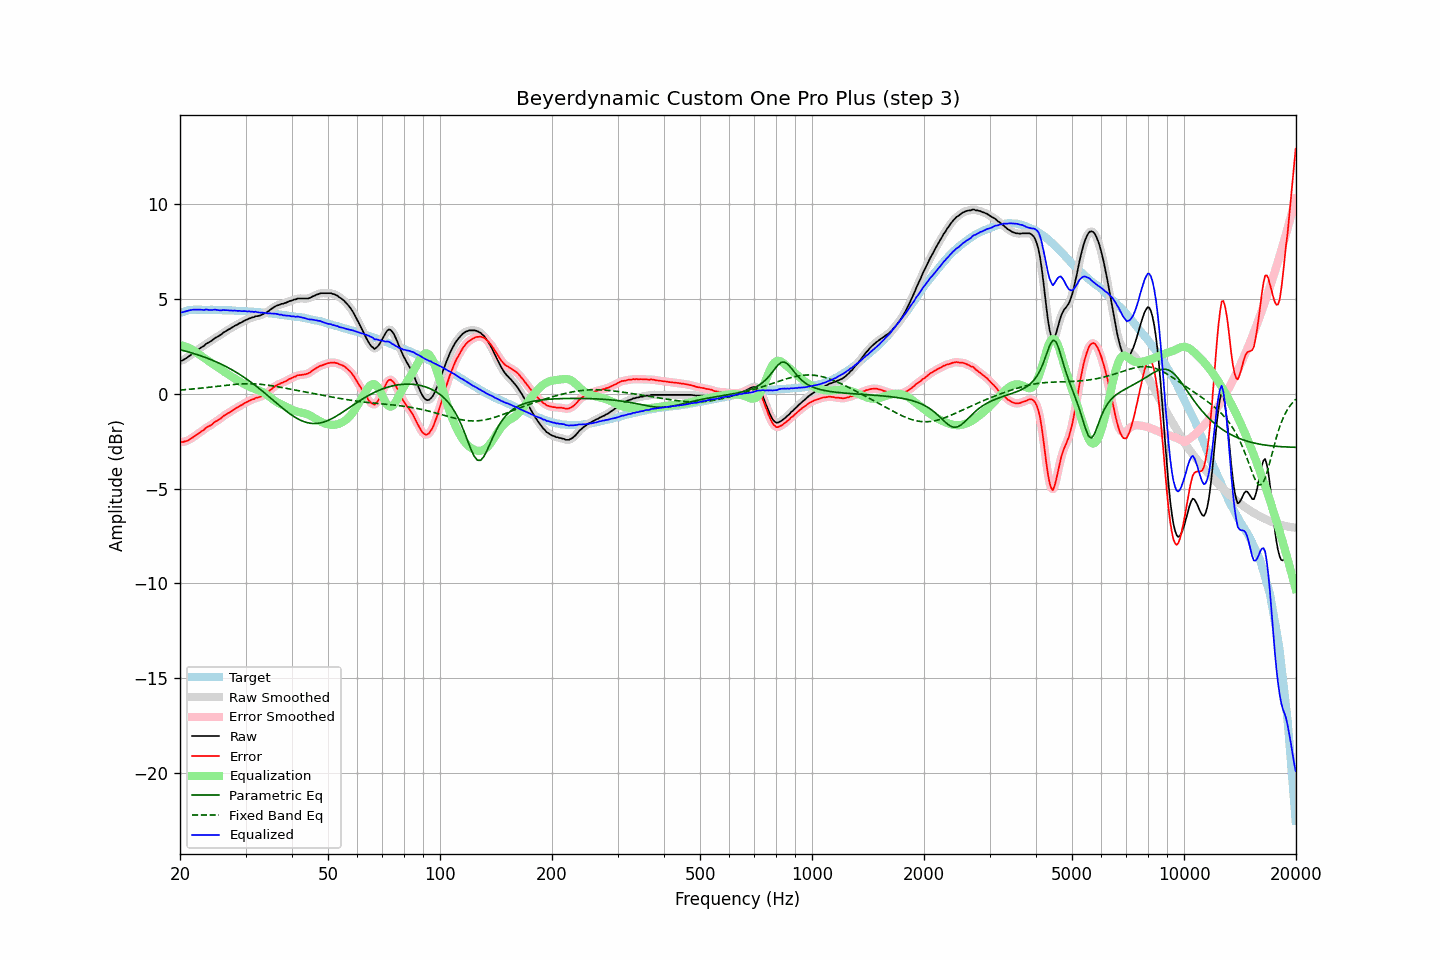

The table this chart was drawn from, first rows:
frequency, raw, error, smoothed, error_smoothed, equalization, parametric_eq, fixed_band_eq, equalized_raw, equalized_smoothed, target
20.00, 1.73, -2.53, 1.72, -2.54, 2.56, 2.32, 0.20, 4.29, 4.29, 4.26
20.20, 1.74, -2.55, 1.75, -2.54, 2.55, 2.30, 0.20, 4.29, 4.30, 4.29
20.40, 1.78, -2.54, 1.78, -2.54, 2.53, 2.28, 0.21, 4.31, 4.31, 4.32
20.61, 1.83, -2.51, 1.83, -2.52, 2.50, 2.26, 0.22, 4.33, 4.33, 4.34
20.81, 1.88, -2.49, 1.88, -2.49, 2.47, 2.23, 0.22, 4.35, 4.36, 4.37
21.02, 1.94, -2.46, 1.94, -2.45, 2.44, 2.21, 0.23, 4.38, 4.38, 4.40
21.23, 2.00, -2.41, 2.00, -2.41, 2.40, 2.19, 0.24, 4.40, 4.40, 4.41
21.44, 2.06, -2.36, 2.06, -2.36, 2.36, 2.16, 0.24, 4.42, 4.42, 4.42
21.66, 2.13, -2.30, 2.13, -2.30, 2.30, 2.14, 0.25, 4.43, 4.43, 4.43
21.87, 2.19, -2.24, 2.19, -2.24, 2.25, 2.11, 0.26, 4.44, 4.44, 4.43
22.09, 2.25, -2.19, 2.25, -2.18, 2.19, 2.08, 0.27, 4.44, 4.44, 4.44
22.31, 2.31, -2.13, 2.31, -2.12, 2.13, 2.06, 0.28, 4.44, 4.44, 4.44
22.54, 2.37, -2.07, 2.37, -2.07, 2.06, 2.03, 0.29, 4.43, 4.43, 4.44
22.76, 2.43, -2.00, 2.42, -2.01, 2.00, 2.00, 0.29, 4.43, 4.43, 4.44
22.99, 2.48, -1.94, 2.48, -1.94, 1.94, 1.97, 0.30, 4.42, 4.43, 4.42
23.22, 2.53, -1.89, 2.55, -1.88, 1.88, 1.94, 0.31, 4.41, 4.43, 4.42
23.45, 2.62, -1.80, 2.61, -1.81, 1.82, 1.91, 0.32, 4.45, 4.43, 4.42
23.69, 2.67, -1.75, 2.66, -1.76, 1.77, 1.87, 0.33, 4.44, 4.43, 4.42
23.92, 2.71, -1.71, 2.72, -1.71, 1.71, 1.84, 0.34, 4.42, 4.42, 4.42
24.16, 2.76, -1.67, 2.76, -1.66, 1.65, 1.81, 0.35, 4.41, 4.42, 4.43
24.40, 2.82, -1.61, 2.83, -1.60, 1.59, 1.77, 0.36, 4.42, 4.42, 4.43
24.65, 2.89, -1.53, 2.89, -1.54, 1.54, 1.74, 0.37, 4.43, 4.43, 4.42
24.89, 2.95, -1.47, 2.94, -1.47, 1.48, 1.70, 0.38, 4.43, 4.43, 4.42
25.14, 2.99, -1.43, 3.00, -1.42, 1.43, 1.66, 0.39, 4.42, 4.42, 4.42
25.39, 3.04, -1.37, 3.04, -1.38, 1.37, 1.63, 0.40, 4.41, 4.41, 4.42
25.65, 3.09, -1.32, 3.10, -1.32, 1.31, 1.59, 0.41, 4.40, 4.40, 4.42
25.91, 3.15, -1.25, 3.16, -1.25, 1.25, 1.55, 0.42, 4.40, 4.40, 4.40
26.16, 3.23, -1.17, 3.22, -1.19, 1.19, 1.50, 0.43, 4.42, 4.41, 4.40
26.43, 3.27, -1.13, 3.28, -1.12, 1.13, 1.46, 0.44, 4.40, 4.41, 4.40
26.69, 3.33, -1.07, 3.33, -1.07, 1.08, 1.42, 0.45, 4.41, 4.41, 4.40
26.96, 3.38, -1.02, 3.38, -1.02, 1.02, 1.37, 0.46, 4.40, 4.40, 4.40
27.23, 3.42, -0.98, 3.43, -0.97, 0.97, 1.33, 0.47, 4.39, 4.39, 4.40
27.50, 3.48, -0.92, 3.48, -0.92, 0.91, 1.28, 0.48, 4.39, 4.39, 4.40
27.77, 3.52, -0.86, 3.53, -0.86, 0.86, 1.23, 0.49, 4.38, 4.39, 4.39
28.05, 3.58, -0.80, 3.57, -0.81, 0.81, 1.18, 0.50, 4.39, 4.38, 4.38
28.33, 3.62, -0.75, 3.62, -0.75, 0.76, 1.13, 0.50, 4.38, 4.38, 4.37
28.62, 3.66, -0.71, 3.67, -0.70, 0.71, 1.08, 0.51, 4.37, 4.37, 4.37
28.90, 3.72, -0.65, 3.71, -0.66, 0.65, 1.03, 0.51, 4.37, 4.36, 4.37
29.19, 3.75, -0.61, 3.76, -0.61, 0.60, 0.97, 0.52, 4.35, 4.36, 4.36
29.48, 3.80, -0.56, 3.80, -0.56, 0.55, 0.92, 0.52, 4.36, 4.36, 4.37
29.78, 3.85, -0.50, 3.84, -0.51, 0.51, 0.86, 0.53, 4.36, 4.35, 4.35
30.08, 3.89, -0.46, 3.89, -0.46, 0.46, 0.80, 0.53, 4.35, 4.35, 4.35
30.38, 3.92, -0.42, 3.93, -0.42, 0.42, 0.74, 0.53, 4.34, 4.34, 4.34
30.68, 3.97, -0.37, 3.96, -0.37, 0.38, 0.68, 0.53, 4.35, 4.34, 4.34
30.99, 3.99, -0.34, 3.99, -0.34, 0.34, 0.62, 0.53, 4.33, 4.33, 4.33
31.30, 4.03, -0.29, 4.03, -0.30, 0.30, 0.56, 0.53, 4.33, 4.33, 4.32
31.61, 4.04, -0.28, 4.05, -0.27, 0.27, 0.49, 0.52, 4.31, 4.32, 4.32
31.93, 4.09, -0.22, 4.08, -0.23, 0.24, 0.43, 0.52, 4.33, 4.32, 4.31
32.24, 4.09, -0.21, 4.09, -0.21, 0.21, 0.36, 0.51, 4.30, 4.30, 4.30
32.57, 4.11, -0.18, 4.11, -0.18, 0.18, 0.29, 0.51, 4.29, 4.29, 4.29
32.89, 4.13, -0.16, 4.13, -0.15, 0.14, 0.23, 0.50, 4.28, 4.28, 4.29
33.22, 4.17, -0.11, 4.17, -0.11, 0.11, 0.16, 0.49, 4.28, 4.27, 4.28
33.55, 4.21, -0.07, 4.21, -0.07, 0.06, 0.09, 0.48, 4.27, 4.27, 4.28
33.89, 4.25, -0.01, 4.25, -0.01, 0.01, 0.02, 0.47, 4.26, 4.26, 4.26
34.23, 4.30, 0.04, 4.30, 0.04, -0.05, -0.05, 0.46, 4.25, 4.25, 4.26
34.57, 4.35, 0.10, 4.36, 0.11, -0.12, -0.13, 0.45, 4.24, 4.24, 4.25
34.92, 4.42, 0.19, 4.42, 0.18, -0.18, -0.20, 0.44, 4.24, 4.24, 4.23
35.27, 4.48, 0.25, 4.48, 0.25, -0.25, -0.27, 0.42, 4.23, 4.23, 4.23
35.62, 4.54, 0.32, 4.54, 0.32, -0.31, -0.34, 0.41, 4.23, 4.23, 4.22
35.97, 4.59, 0.39, 4.59, 0.39, -0.37, -0.42, 0.40, 4.22, 4.22, 4.20
... 635 more rows
